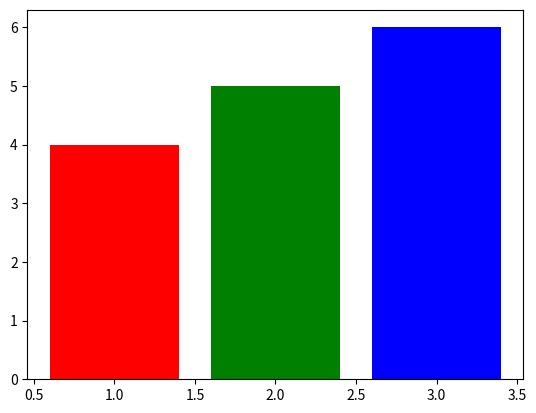

This chart was generated by the following Python code:
import matplotlib.pyplot as plt
colors = ['red', 'green', 'blue']
plt.bar([1, 2, 3], [4, 5, 6], color=colors) # Sequence of valid colors
plt.show()
